Image classification data set "costa_rica" (NickStrauch13/SingNET on GitHub). Class labels (5): broad-billed motmot, great tinamou, green ibis, white-breasted wood wren, yellow-throated toucan.

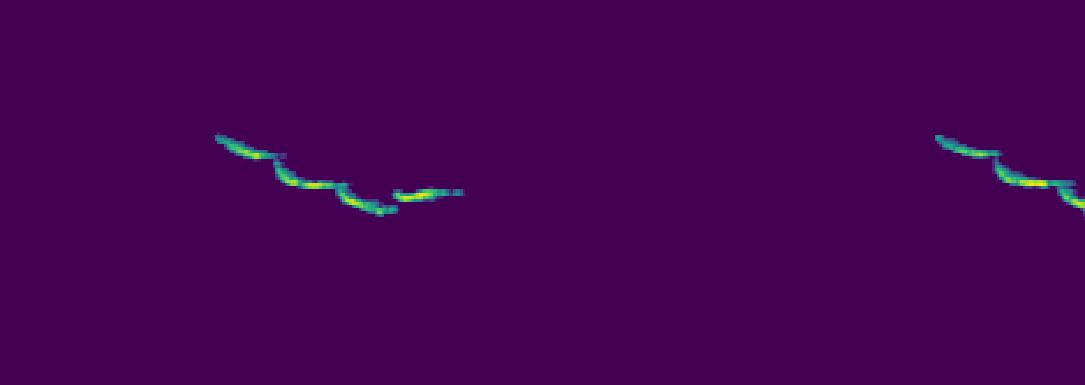
Label: white-breasted wood wren

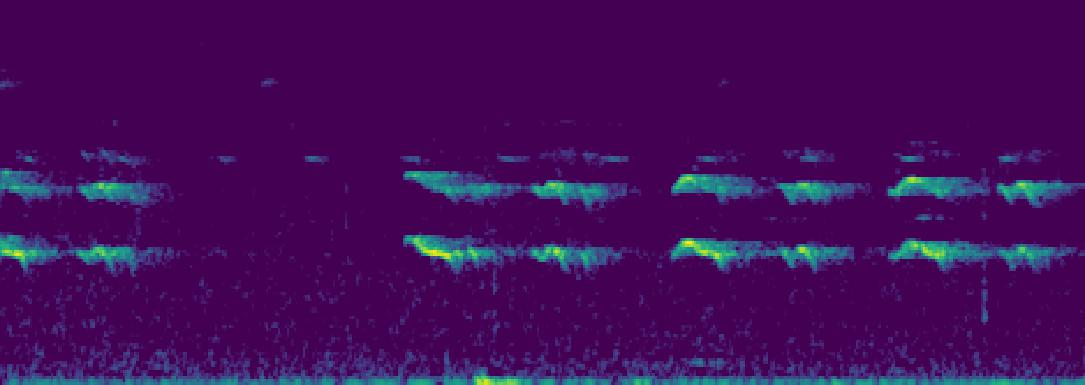
Label: yellow-throated toucan

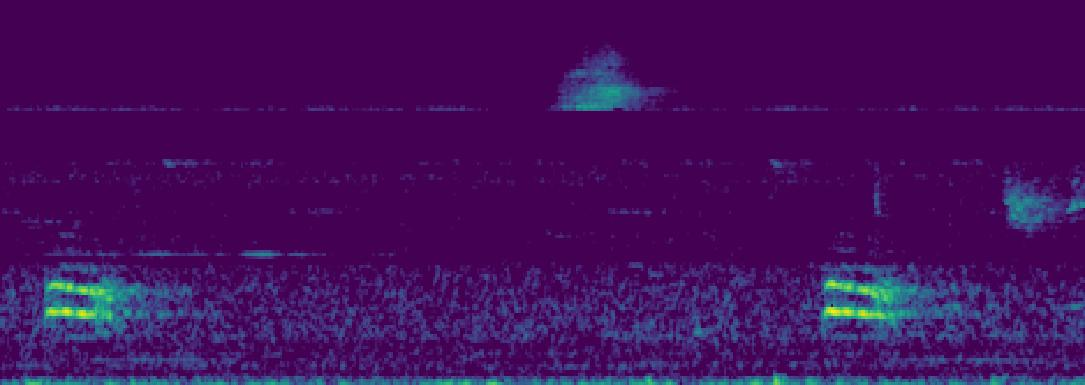
Label: broad-billed motmot

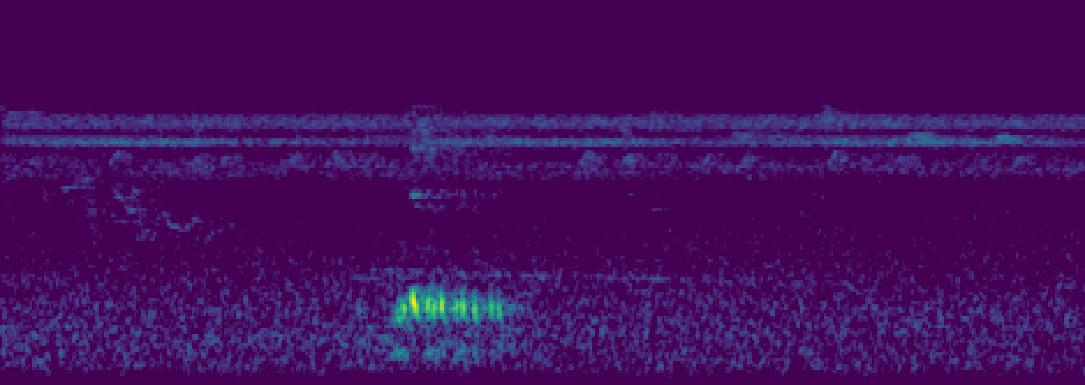
Label: green ibis

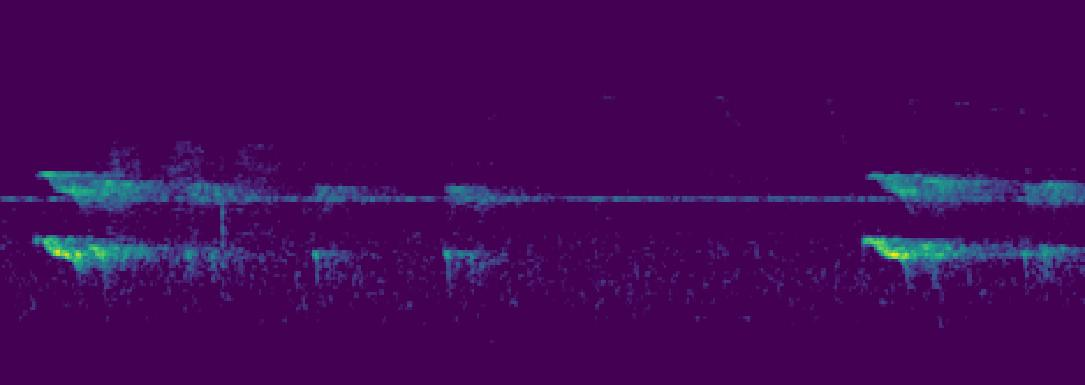
Label: yellow-throated toucan

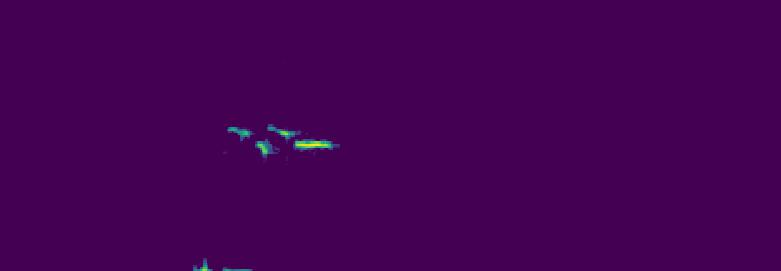
Label: white-breasted wood wren
